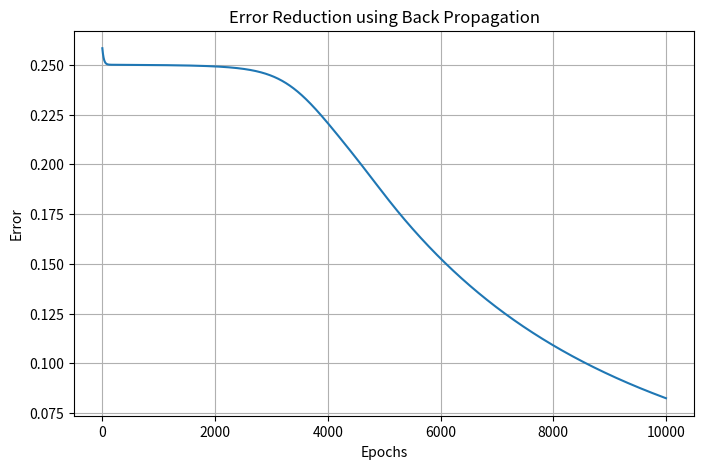

Python code for this plot:
import numpy as np
import matplotlib.pyplot as plt

# XOR Input Dataset

X = np.array([[0, 0],
              [0, 1],
              [1, 0],
              [1, 1]])

# Expected Output

Y = np.array([[0],
              [1],
              [1],
              [0]])

print("Input:")
print(X)

print("\nExpected Output:")
print(Y)

# Sigmoid Activation Function

def sigmoid(x):
    return 1 / (1 + np.exp(-x))

# Derivative of Sigmoid Function

def sigmoid_derivative(x):
    return x * (1 - x)

# Number of neurons

input_neurons = 2
hidden_neurons = 2
output_neurons = 1

# Random weights

weights_input_hidden = np.random.uniform(size=(input_neurons, hidden_neurons))

weights_hidden_output = np.random.uniform(size=(hidden_neurons, output_neurons))

# Learning rate and epochs

learning_rate = 0.1
epochs = 10000

# Store error values

errors = []

print("Initial Weights (Input → Hidden):")
print(weights_input_hidden)

print("\nInitial Weights (Hidden → Output):")
print(weights_hidden_output)

for epoch in range(epochs):

    # FORWARD PROPAGATION

    # Hidden layer calculation
    hidden_input = np.dot(X, weights_input_hidden)
    hidden_output = sigmoid(hidden_input)

    # Output layer calculation
    final_input = np.dot(hidden_output, weights_hidden_output)
    predicted_output = sigmoid(final_input)

    # ERROR CALCULATION
    error = Y - predicted_output

    # Mean Squared Error
    mse = np.mean(np.square(error))
    errors.append(mse)

    # BACK PROPAGATION

    # Output layer adjustment
    d_output = error * sigmoid_derivative(predicted_output)

    # Hidden layer adjustment
    hidden_error = d_output.dot(weights_hidden_output.T)
    d_hidden = hidden_error * sigmoid_derivative(hidden_output)

    # Update weights
    weights_hidden_output += hidden_output.T.dot(d_output) * learning_rate
    weights_input_hidden += X.T.dot(d_hidden) * learning_rate

print("Final Predicted Output:\n")

print(predicted_output)

plt.figure(figsize=(8,5))

plt.plot(errors)

plt.xlabel("Epochs")
plt.ylabel("Error")
plt.title("Error Reduction using Back Propagation")

plt.grid(True)

plt.show()
